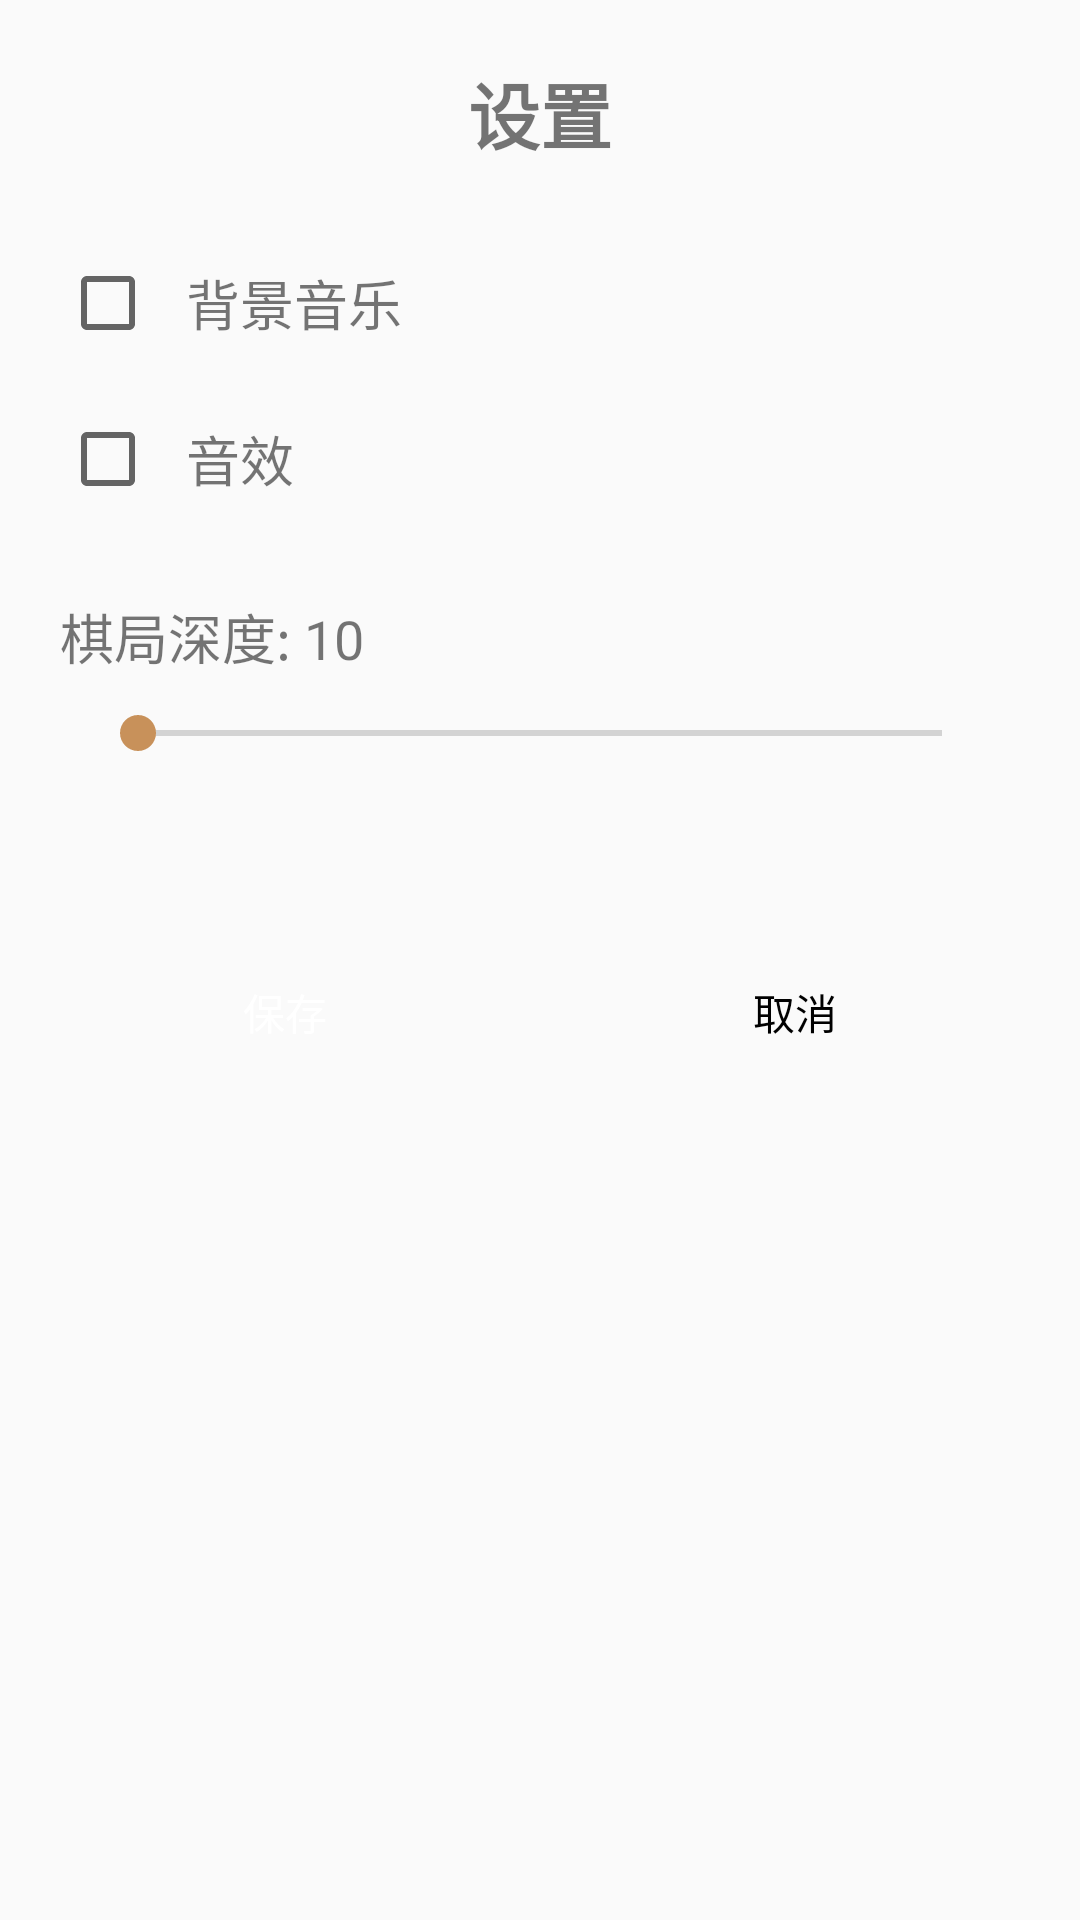

Reconstruct the res/layout file that produces this screen, plus the resources it refers to.
<!-- AndroidManifest.xml: application theme AppTheme -->
<!-- res/layout/activity_settings.xml -->
<?xml version="1.0" encoding="utf-8"?>
<LinearLayout xmlns:android="http://schemas.android.com/apk/res/android"
    android:layout_width="match_parent"
    android:layout_height="match_parent"
    android:orientation="vertical"
    android:padding="20dp">

    <TextView
        android:layout_width="wrap_content"
        android:layout_height="wrap_content"
        android:text="设置"
        android:textSize="24sp"
        android:textStyle="bold"
        android:layout_gravity="center_horizontal"
        android:layout_marginBottom="30dp"/>

    <LinearLayout
        android:layout_width="match_parent"
        android:layout_height="wrap_content"
        android:orientation="horizontal"
        android:layout_marginBottom="20dp">

        <CheckBox
            android:id="@+id/cb_music"
            android:layout_width="wrap_content"
            android:layout_height="wrap_content"
            android:layout_gravity="center_vertical"/>

        <TextView
            android:layout_width="wrap_content"
            android:layout_height="wrap_content"
            android:text="背景音乐"
            android:textSize="18sp"
            android:layout_marginLeft="10dp"
            android:layout_gravity="center_vertical"/>

    </LinearLayout>

    <LinearLayout
        android:layout_width="match_parent"
        android:layout_height="wrap_content"
        android:orientation="horizontal"
        android:layout_marginBottom="30dp">

        <CheckBox
            android:id="@+id/cb_effect"
            android:layout_width="wrap_content"
            android:layout_height="wrap_content"
            android:layout_gravity="center_vertical"/>

        <TextView
            android:layout_width="wrap_content"
            android:layout_height="wrap_content"
            android:text="音效"
            android:textSize="18sp"
            android:layout_marginLeft="10dp"
            android:layout_gravity="center_vertical"/>

    </LinearLayout>

    <LinearLayout
        android:layout_width="match_parent"
        android:layout_height="wrap_content"
        android:orientation="vertical"
        android:layout_marginBottom="30dp">

        <TextView
            android:id="@+id/tv_depth"
            android:layout_width="wrap_content"
            android:layout_height="wrap_content"
            android:text="棋局深度: 10"
            android:textSize="18sp"
            android:layout_marginBottom="10dp"/>

        <SeekBar
            android:id="@+id/sb_depth"
            android:layout_width="match_parent"
            android:layout_height="wrap_content"
            android:layout_marginLeft="10dp"
            android:layout_marginRight="10dp"/>

    </LinearLayout>

    <LinearLayout
        android:layout_width="match_parent"
        android:layout_height="wrap_content"
        android:orientation="horizontal"
        android:layout_gravity="bottom"
        android:layout_marginTop="30dp">

        <Button
            android:id="@+id/btn_save"
            android:layout_width="0dp"
            android:layout_height="wrap_content"
            android:layout_weight="1"
            android:text="保存"
            android:layout_marginRight="10dp"
            android:background="@drawable/shape_btn1"
            android:textColor="#ffffff"/>

        <Button
            android:id="@+id/btn_cancel"
            android:layout_width="0dp"
            android:layout_height="wrap_content"
            android:layout_weight="1"
            android:text="取消"
            android:layout_marginLeft="10dp"
            android:background="@drawable/shape_btn2"
            android:textColor="#000000"/>

    </LinearLayout>

</LinearLayout>
<!-- resources referenced by this layout -->
<resources>
  <style name="AppTheme" parent="Theme.AppCompat.Light.NoActionBar">
          <item name="colorPrimary">@color/boardBrown</item>
          <item name="colorPrimaryDark">@color/boardBrownDark</item>
          <item name="colorAccent">@color/boardAccent</item>
          <item name="android:statusBarColor">@color/boardBrownDark</item>
          
          <item name="popupMenuStyle">@style/PopupMenuStyle</item>
          <item name="popupWindowStyle">@style/PopupWindowStyle</item>
      </style>
  <color name="boardBrown">#B48250</color>
  <color name="boardBrownDark">#4A3526</color>
  <color name="boardAccent">#C8915A</color>
  <style name="PopupMenuStyle" parent="Widget.AppCompat.PopupMenu">
          <item name="android:popupBackground">@drawable/popup_menu_bg</item>
          <item name="android:dropDownVerticalOffset">4dp</item>
          <item name="android:dropDownHorizontalOffset">0dp</item>
          <item name="android:textColor">#FFF1DA</item>
          <item name="android:textSize">14sp</item>
          <item name="android:itemPadding">6dp</item>
          <item name="android:listPreferredItemHeightSmall">40dp</item>
          <item name="android:listSelector">@drawable/popup_item_selector</item>
      </style>
  <style name="PopupWindowStyle" parent="Widget.AppCompat.PopupWindow">
          <item name="android:popupElevation">8dp</item>
          <item name="android:popupBackground">@drawable/popup_menu_bg</item>
      </style>
  <!-- drawable popup_menu_bg (drawable) -->
  <?xml version="1.0" encoding="utf-8"?>
  <shape xmlns:android="http://schemas.android.com/apk/res/android"
      android:shape="rectangle">
      <solid android:color="#2B2016" />
      <stroke
          android:width="1dp"
          android:color="#7A6040" />
      <corners android:radius="12dp" />
  </shape>
  <!-- drawable popup_item_selector (drawable) -->
  <?xml version="1.0" encoding="utf-8"?>
  <selector xmlns:android="http://schemas.android.com/apk/res/android">
      <item android:state_pressed="true">
          <shape android:shape="rectangle">
              <solid android:color="#40E6B36A" />
          </shape>
      </item>
      <item>
          <shape android:shape="rectangle">
              <solid android:color="@android:color/transparent" />
          </shape>
      </item>
  </selector>
</resources>
